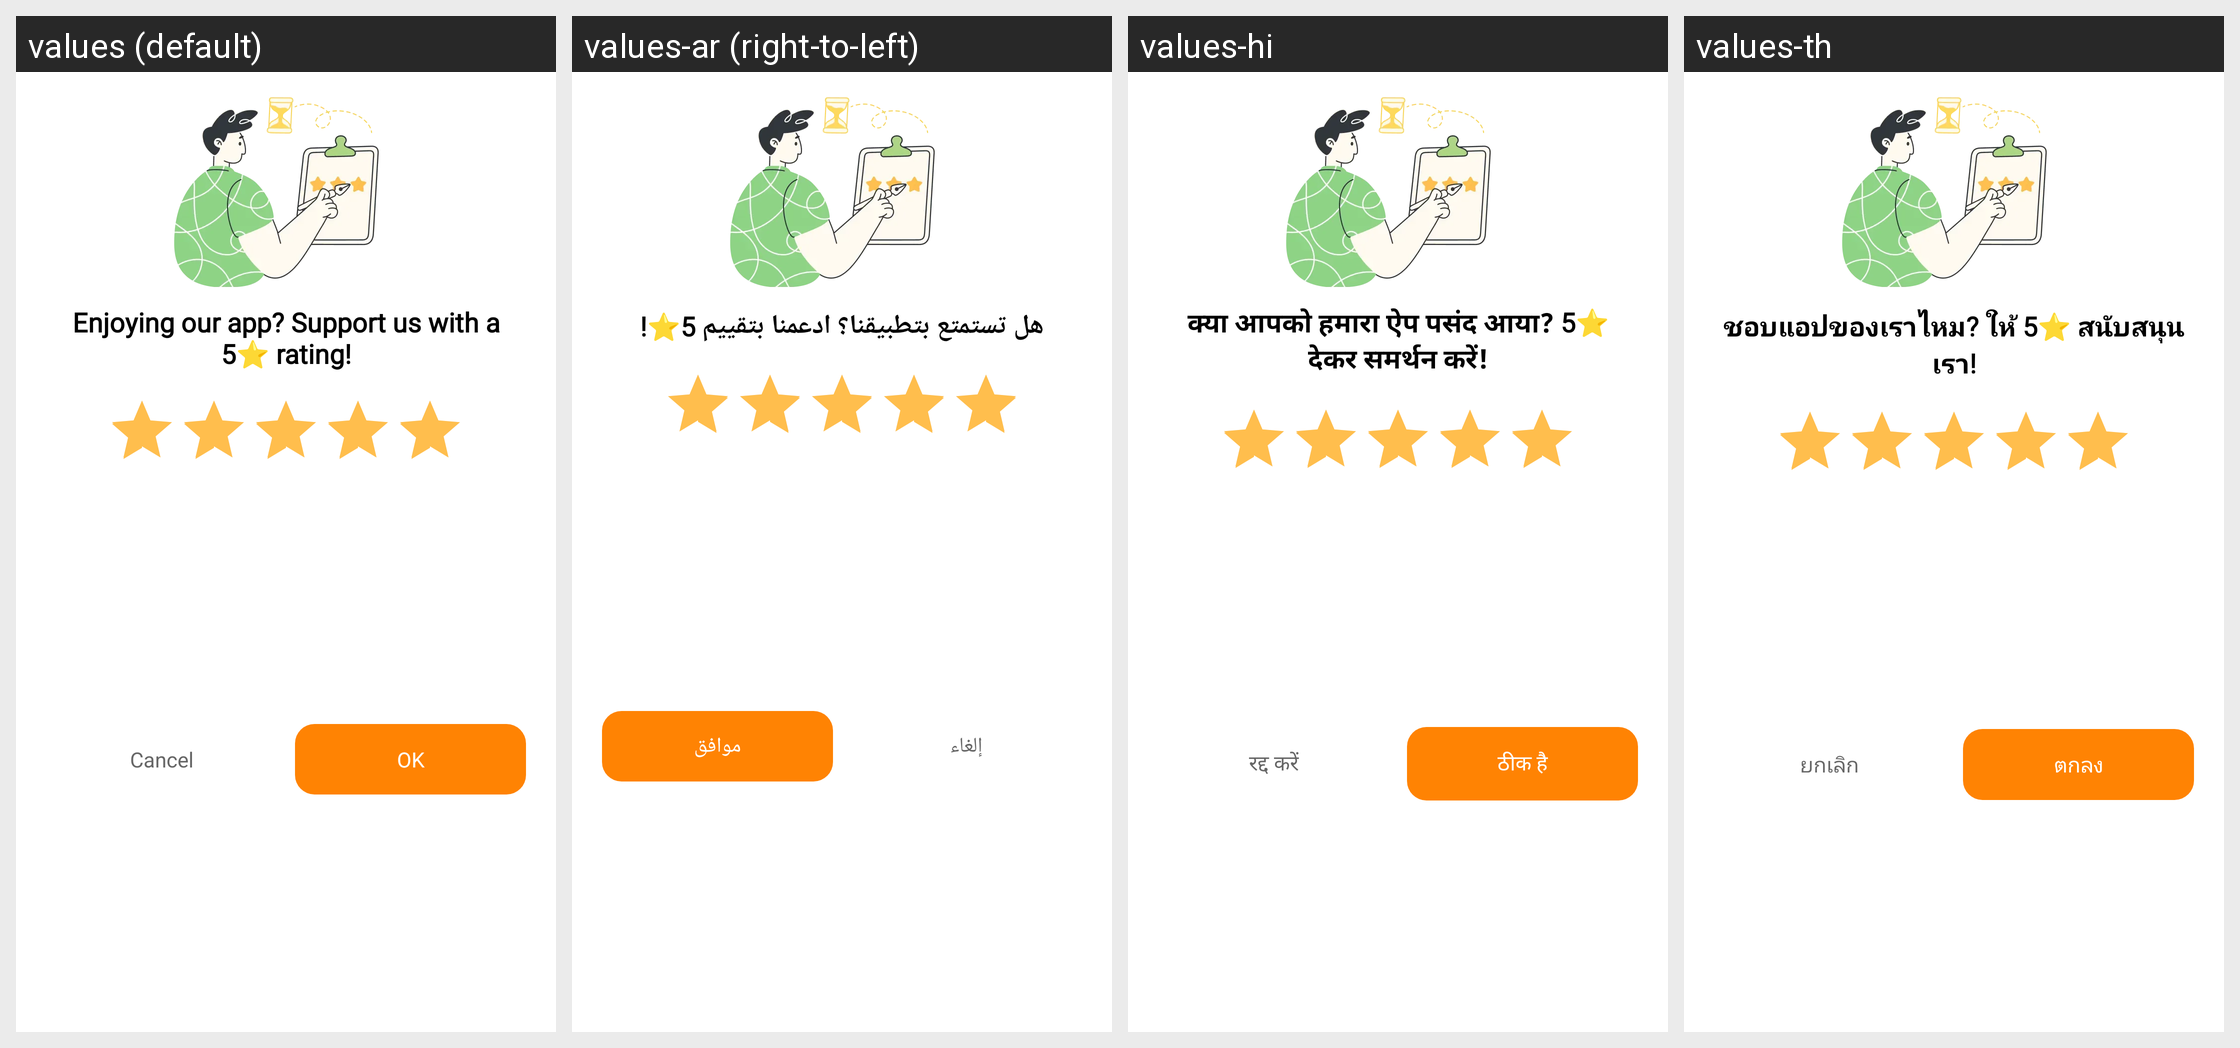

The Android screen above is rendered under several locales of the same app. Produce the string resources it draws, with the default and per-locale values.
Android screen res/layout/dialog_rate.xml rendered under 4 locales, left to right: values (default), values-ar (right-to-left), values-hi, values-th. Device: Nexus 5 (rendered at 1080×1920; each locale shown at half size, 540×960, under a caption strip naming it); theme Theme.PDFly.
Other locales in the repository, not shown: values-de, values-es, values-fr, values-in, values-it, values-ja, values-ko, values-pt, values-zh-rHK.
Strings drawn on this screen, with the default value and each locale's value (text and hints the layout hard-codes, and strings that could not be matched under every locale, appear in the picture but are not listed):

rate_tip
  values: Enjoying our app? Support us with a 5⭐ rating!
  values-ar: هل تستمتع بتطبيقنا؟ ادعمنا بتقييم 5⭐!
  values-hi: क्या आपको हमारा ऐप पसंद आया? 5⭐ देकर समर्थन करें!
  values-th: ชอบแอปของเราไหม? ให้ 5⭐ สนับสนุนเรา!

cancel
  values: Cancel
  values-ar: إلغاء
  values-hi: रद्द करें
  values-th: ยกเลิก

ok
  values: OK
  values-ar: موافق
  values-hi: ठीक है
  values-th: ตกลง
